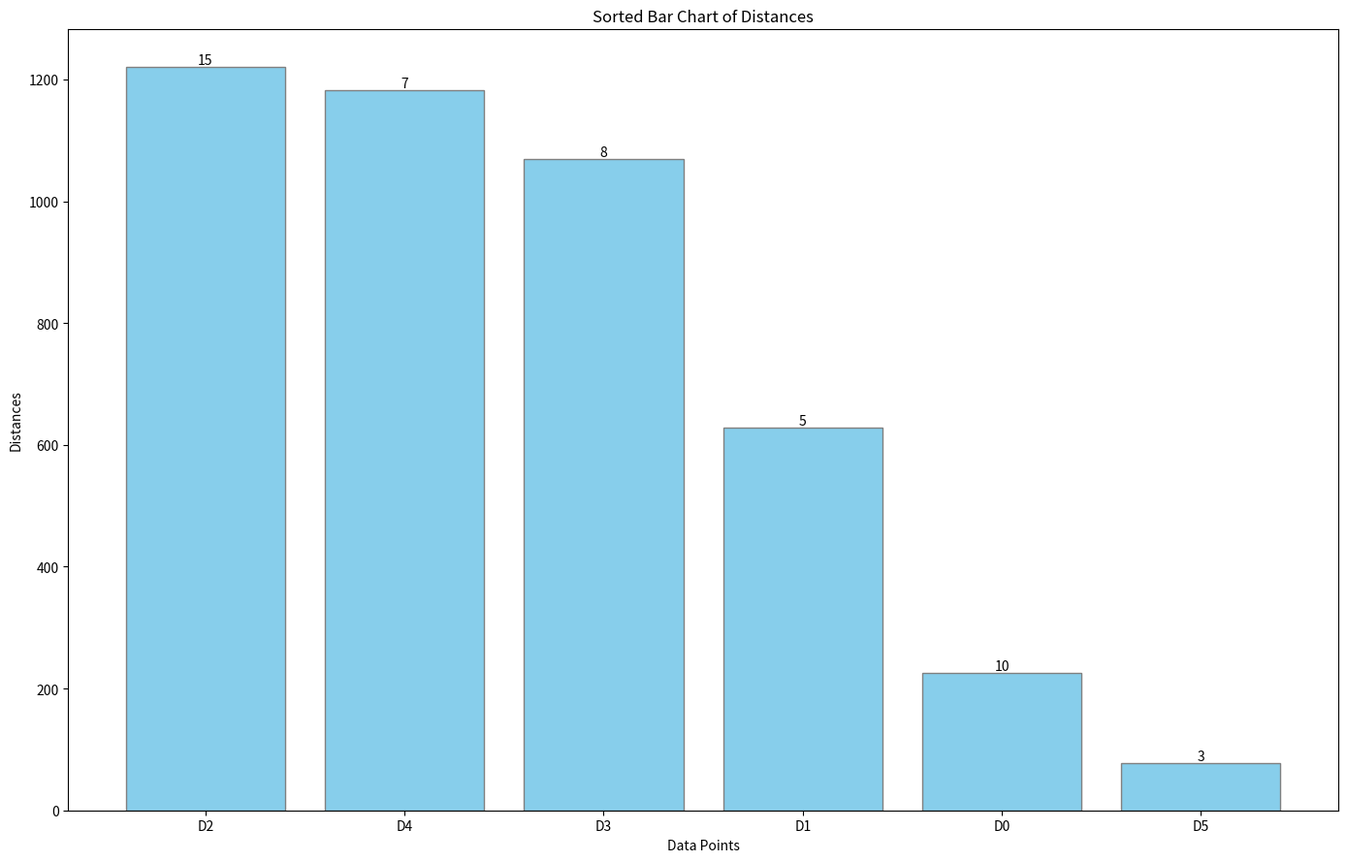

The script that saved this image:
import matplotlib.pyplot as plt
import numpy as np

# Data
distances = np.array([225, 628, 1221, 1070, 1182, 77, 42])
population_capacity = np.array([10, 5, 15, 8, 7, 3, 12])

# Remove one data group
# Let's decide to remove the data point corresponding to the shortest distance for simplification
distances = distances[:-1]
population_capacity = population_capacity[:-1]

# Sort data in descending order
sorted_indices = np.argsort(-distances)
sorted_distances = distances[sorted_indices]
sorted_population_capacity = population_capacity[sorted_indices]

# Create bar chart
fig, ax = plt.subplots(figsize=(14, 9))
bar = ax.bar(np.arange(len(sorted_distances)), sorted_distances, 
             color='skyblue', edgecolor='gray')

# Annotate bar chart with population capacity
for rect, label in zip(bar, sorted_population_capacity):
    height = rect.get_height()
    ax.text(rect.get_x() + rect.get_width()/2, height, f'{label}',
            ha='center', va='bottom')

plt.xticks(np.arange(len(sorted_distances)), ['D'+str(i) for i in sorted_indices])
plt.xlabel('Data Points')
plt.ylabel('Distances')
plt.title('Sorted Bar Chart of Distances')

plt.tight_layout()
plt.show()
